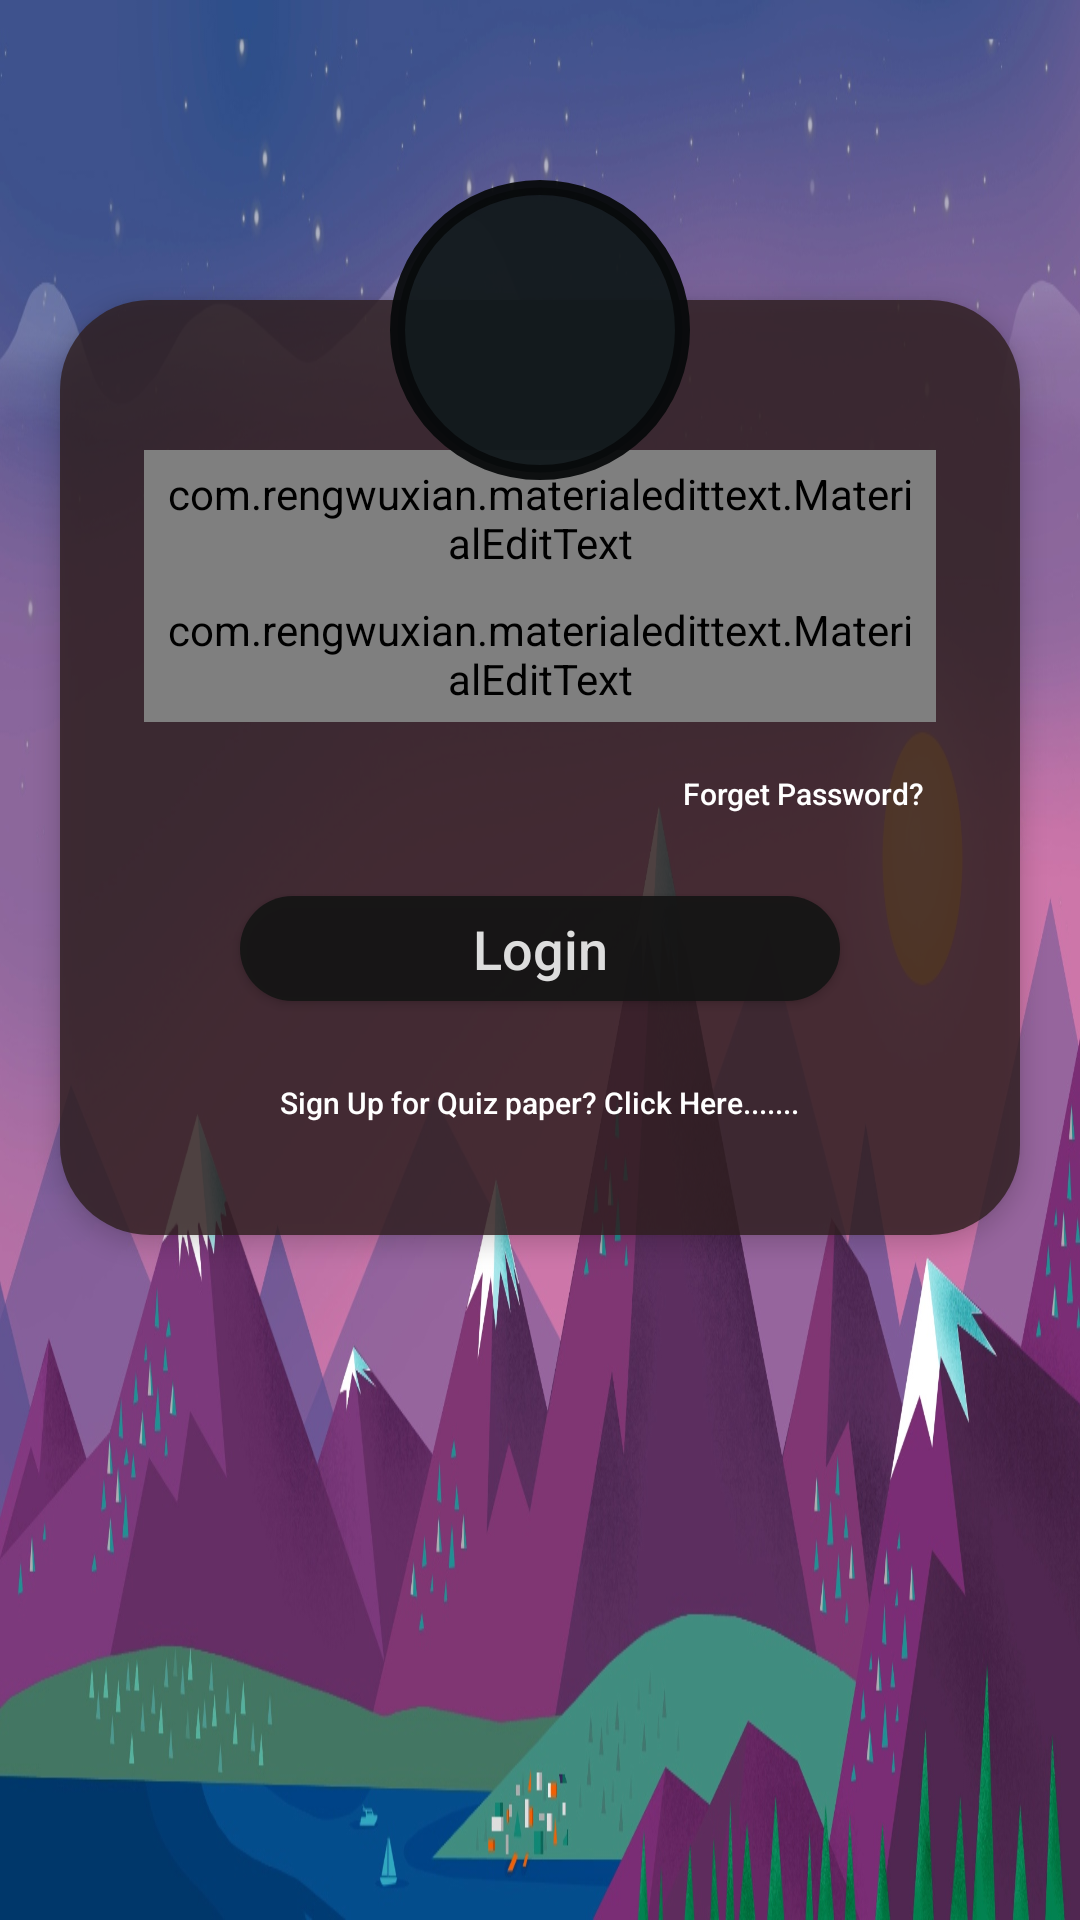

Android layout source for this screen:
<!-- AndroidManifest.xml: application theme AppTheme -->
<!-- res/layout/activity_main.xml -->
<?xml version="1.0" encoding="utf-8"?>
<RelativeLayout xmlns:android="http://schemas.android.com/apk/res/android"
    xmlns:app="http://schemas.android.com/apk/res-auto"
    xmlns:tools="http://schemas.android.com/tools"
    android:layout_width="match_parent"
    android:layout_height="match_parent"
    android:background="@drawable/minimalism_sky_clouds_sun_mountains_lake_landscape_95458_1920x1080"
    android:orientation="vertical"
    android:scrollbarAlwaysDrawVerticalTrack="true">


    <RelativeLayout
        android:id="@+id/loginBox"
        android:layout_width="fill_parent"
        android:layout_height="wrap_content"
        android:layout_marginStart="20dp"
        android:layout_marginLeft="20dp"
        android:layout_marginTop="100dp"
        android:layout_marginEnd="20dp"
        android:layout_marginRight="20dp"
        android:layout_marginBottom="20dp"
        android:background="@drawable/edit_round"
        android:elevation="4dp"
        android:orientation="vertical"
        android:padding="20dp">

        <LinearLayout
            android:id="@+id/linear"
            android:layout_width="match_parent"
            android:layout_height="wrap_content"
            android:layout_alignTop="@+id/loginBox"
            android:layout_centerHorizontal="true"
            android:orientation="vertical"
            android:paddingTop="30dp"
            tools:ignore="NotSibling">

            <com.rengwuxian.materialedittext.MaterialEditText
                android:id="@+id/editUser"
                android:layout_width="match_parent"
                android:layout_height="wrap_content"
                android:layout_marginLeft="8dp"
                android:layout_marginRight="8dp"
                android:drawableLeft="@drawable/signin"
                android:hint="@string/user_name"
                android:padding="5dp"
                android:textColor="@color/colorwhite"
                android:textColorHint="@color/colorwhite"
                android:textSize="18sp"
                app:met_baseColor="@color/colorwhite"
                app:met_floatingLabel="highlight"
                app:met_primaryColor="@color/colorwhite"
                app:met_singleLineEllipsis="true"
                app:met_textColor="@color/colorwhite" />

            <com.rengwuxian.materialedittext.MaterialEditText
                android:id="@+id/password"
                android:layout_width="match_parent"

                android:layout_height="wrap_content"
                android:layout_marginLeft="8dp"
                android:layout_marginRight="8dp"
                android:drawableLeft="@drawable/lock"
                android:hint="@string/password"
                android:padding="5dp"
                android:textColor="@color/colorwhite"
                android:textColorHint="@color/colorwhite"
                android:textSize="18sp"
                app:met_baseColor="@color/colorwhite"
                app:met_floatingLabel="highlight"
                app:met_primaryColor="@color/colorwhite"
                app:met_singleLineEllipsis="true" />

            <Button
                android:id="@+id/Reset"
                style="@style/Widget.AppCompat.Button.Borderless"
                android:layout_width="wrap_content"
                android:layout_height="wrap_content"
                android:layout_gravity="right"
                android:text="Forget Password?"

                android:textAllCaps="false"
                android:textColor="@color/colorwhite"
                android:textSize="10sp" />


            <Button
                android:id="@+id/sign_in"
                android:layout_width="200dp"
                android:layout_height="35dp"
                android:layout_gravity="center"
                android:layout_margin="10dp"
                android:background="@drawable/button_round"
                android:text="Login"
                android:textAllCaps="false"
                android:textColor="@color/colorText"
                android:textSize="18sp" />

            <Button
                android:layout_gravity="center"
            android:id="@+id/sign_up"
            style="@style/Widget.AppCompat.Button.Borderless"
            android:layout_width="wrap_content"
            android:layout_height="wrap_content"
            android:textSize="10sp"
            android:textAllCaps="false"
            android:text="@string/sign_up"
            android:textColor="@color/colorwhite" />
        </LinearLayout>




    </RelativeLayout>

    <ImageButton
        android:id="@+id/user_profile_photo"
        android:layout_width="100dp"
        android:layout_height="100dp"
        android:layout_centerHorizontal="true"
        android:layout_marginTop="60dp"
        android:background="@drawable/user_profile_image_background"
        android:elevation="4dp"
        android:src="@drawable/boy" />

</RelativeLayout>
<!-- resources referenced by this layout -->
<resources>
  <color name="colorText">#dddddd</color>
  <color name="colorwhite">#fff</color>
  <!-- drawable button_round (drawable) -->
  <?xml version="1.0" encoding="utf-8"?>
  <shape xmlns:android="http://schemas.android.com/apk/res/android"
  android:shape="rectangle">
  <solid android:color="#ec151515"></solid>
  <corners android:radius="20dp"></corners>
  
  </shape>
  <!-- drawable edit_round (drawable) -->
  <?xml version="1.0" encoding="utf-8"?>
  <shape xmlns:android="http://schemas.android.com/apk/res/android"
      android:shape="rectangle">
      <solid android:color="#cd2e1e1e" />
      <corners android:radius="30dp"></corners>
  
  </shape>
  <!-- drawable lock: png bitmap (drawable, 820 bytes) -->
  <!-- drawable minimalism_sky_clouds_sun_mountains_lake_landscape_95458_1920x1080: png bitmap (drawable-hdpi, 688808 bytes) -->
  <!-- drawable signin: png bitmap (drawable, 895 bytes) -->
  <!-- drawable user_profile_image_background (drawable) -->
  <?xml version="1.0" encoding="utf-8"?>
  <shape xmlns:android="http://schemas.android.com/apk/res/android"
      android:shape="rectangle">
      <corners android:radius="1000dp" />
      <solid android:color="#f5121a1d" />
      <stroke
          android:width="5dip"
          android:color="#f1080a0b" />
      <padding
          android:bottom="4dp"
          android:left="4dp"
          android:right="4dp"
          android:top="4dp" />
  </shape>
  <string name="password">Password</string>
  <string name="sign_up" tools:ignore="ExtraTranslation">Sign Up for Quiz paper? Click Here.......</string>
  <string name="user_name">User Name</string>
  <style name="AppTheme" parent="Theme.AppCompat.Light.NoActionBar">
          
          <item name="colorPrimary">@color/colorPrimary</item>
          <item name="colorPrimaryDark">@color/colorPrimaryDark</item>
          <item name="colorAccent">@color/colorAccent</item>
      </style>
  <color name="colorPrimary">#2d2f3c</color>
  <color name="colorPrimaryDark">#030516</color>
  <color name="colorAccent">#565866</color>
</resources>
